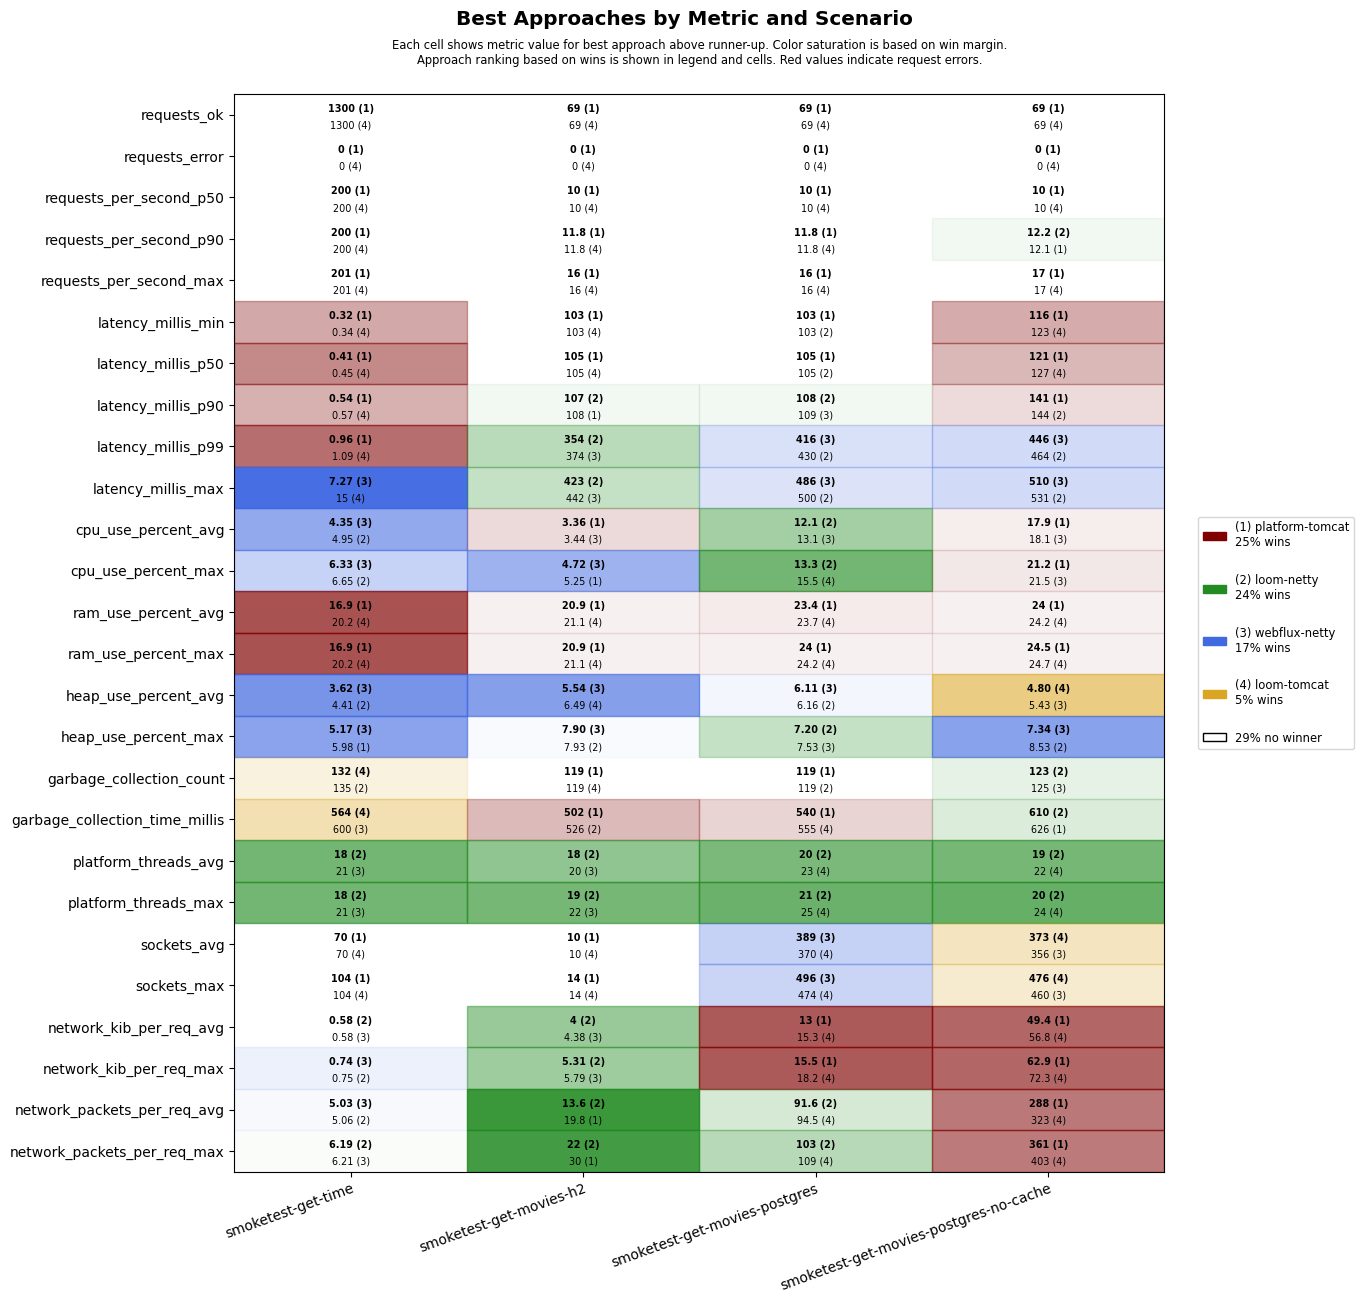

The file beside this chart, header and first rows:
scenario, approach, requests_ok, requests_error, requests_per_second_p50, requests_per_second_p90, requests_per_second_max, latency_millis_min, latency_millis_p50, latency_millis_p90, latency_millis_p99, latency_millis_max, cpu_use_percent_avg, cpu_use_percent_max, ram_use_percent_avg, ram_use_percent_max, heap_use_percent_avg, heap_use_percent_max, garbage_collection_count, garbage_collection_time_millis, platform_threads_avg, platform_threads_max, sockets_avg, sockets_max
smoketest-get-time, platform-tomcat, 1300, 0, 200, 200, 201, 0.32, 0.41, 0.54, 0.96, 17.0, 5.01, 9.62, 16.9, 16.9, 4.80, 5.98, 141, 641, 60, 60, 70, 104
smoketest-get-time, loom-tomcat, 1300, 0, 200, 200, 201, 0.34, 0.45, 0.57, 1.09, 15.0, 6.45, 12.2, 20.2, 20.2, 4.83, 6.69, 132, 564, 22, 22, 70, 104
smoketest-get-time, loom-netty, 1300, 0, 200, 200, 201, 0.41, 0.53, 0.75, 1.23, 15.9, 4.95, 6.65, 20.4, 20.5, 4.41, 6.06, 135, 632, 18, 18, 70, 104
smoketest-get-time, webflux-netty, 1300, 0, 200, 200, 201, 0.39, 0.48, 0.69, 1.27, 7.27, 4.35, 6.33, 20.9, 20.9, 3.62, 5.17, 135, 600, 21, 21, 70, 104
smoketest-get-movies-h2, platform-tomcat, 69, 0, 10, 11.8, 16, 103, 105, 108, 573, 640, 3.36, 5.25, 20.9, 20.9, 7.31, 8.62, 119, 502, 28, 29, 10, 14
smoketest-get-movies-h2, loom-tomcat, 69, 0, 10, 11.8, 16, 103, 105, 117, 572, 641, 4.79, 7.52, 21.1, 21.1, 6.49, 8.44, 119, 533, 22, 23, 10, 14
smoketest-get-movies-h2, loom-netty, 69, 0, 10, 11.2, 14, 103, 105, 107, 354, 423, 4.29, 6.24, 21.1, 21.1, 6.49, 7.93, 119, 526, 18, 19, 10, 14
smoketest-get-movies-h2, webflux-netty, 69, 0, 10, 11.2, 14, 103, 105, 108, 374, 442, 3.44, 4.72, 21.7, 21.8, 5.54, 7.90, 119, 548, 20, 22, 10, 14
smoketest-get-movies-postgres, platform-tomcat, 69, 0, 10, 11.8, 16, 103, 105, 110, 635, 708, 13.2, 15.8, 23.4, 24.0, 7.54, 8.58, 119, 540, 30, 31, 337, 442
smoketest-get-movies-postgres, loom-tomcat, 69, 0, 10, 11.8, 16, 104, 106, 113, 603, 675, 13.6, 15.5, 23.7, 24.2, 6.17, 8.46, 121, 555, 23, 25, 370, 474
smoketest-get-movies-postgres, loom-netty, 69, 0, 10, 11.2, 14, 103, 105, 108, 430, 500, 12.1, 13.3, 23.7, 24.2, 6.16, 7.20, 119, 580, 20, 21, 359, 466
smoketest-get-movies-postgres, webflux-netty, 69, 0, 10, 11.2, 14, 103, 105, 109, 416, 486, 13.1, 15.9, 24.0, 24.4, 6.11, 7.53, 134, 671, 23, 25, 389, 496
smoketest-get-movies-postgres-no-cache, platform-tomcat, 69, 0, 10, 12.1, 17, 116, 121, 141, 676, 746, 17.9, 21.2, 24.0, 24.5, 5.51, 8.72, 129, 626, 28, 29, 348, 452
smoketest-get-movies-postgres-no-cache, loom-tomcat, 69, 0, 10, 12.1, 17, 123, 127, 177, 670, 734, 19.0, 23.7, 24.2, 24.7, 4.80, 8.56, 149, 744, 22, 24, 373, 476
smoketest-get-movies-postgres-no-cache, loom-netty, 69, 0, 10, 12.2, 15, 126, 130, 144, 464, 531, 19.8, 23.1, 24.4, 24.9, 5.86, 8.53, 123, 610, 19, 20, 353, 456
smoketest-get-movies-postgres-no-cache, webflux-netty, 69, 0, 10, 11.2, 14, 125, 128, 156, 446, 510, 18.1, 21.5, 24.3, 24.8, 5.43, 7.34, 125, 626, 22, 24, 356, 460
